Labelled photos from "dataset", an image-classification folder in TranHuuHoang99/CPP_Library. The possible labels are: image cachua, image carot, image chuoi, image man, image ot, image tl, image xoai.

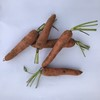
Label: image carot

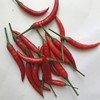
Label: image ot

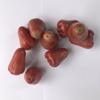
Label: image man

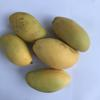
Label: image xoai

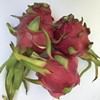
Label: image tl

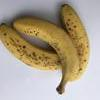
Label: image chuoi
